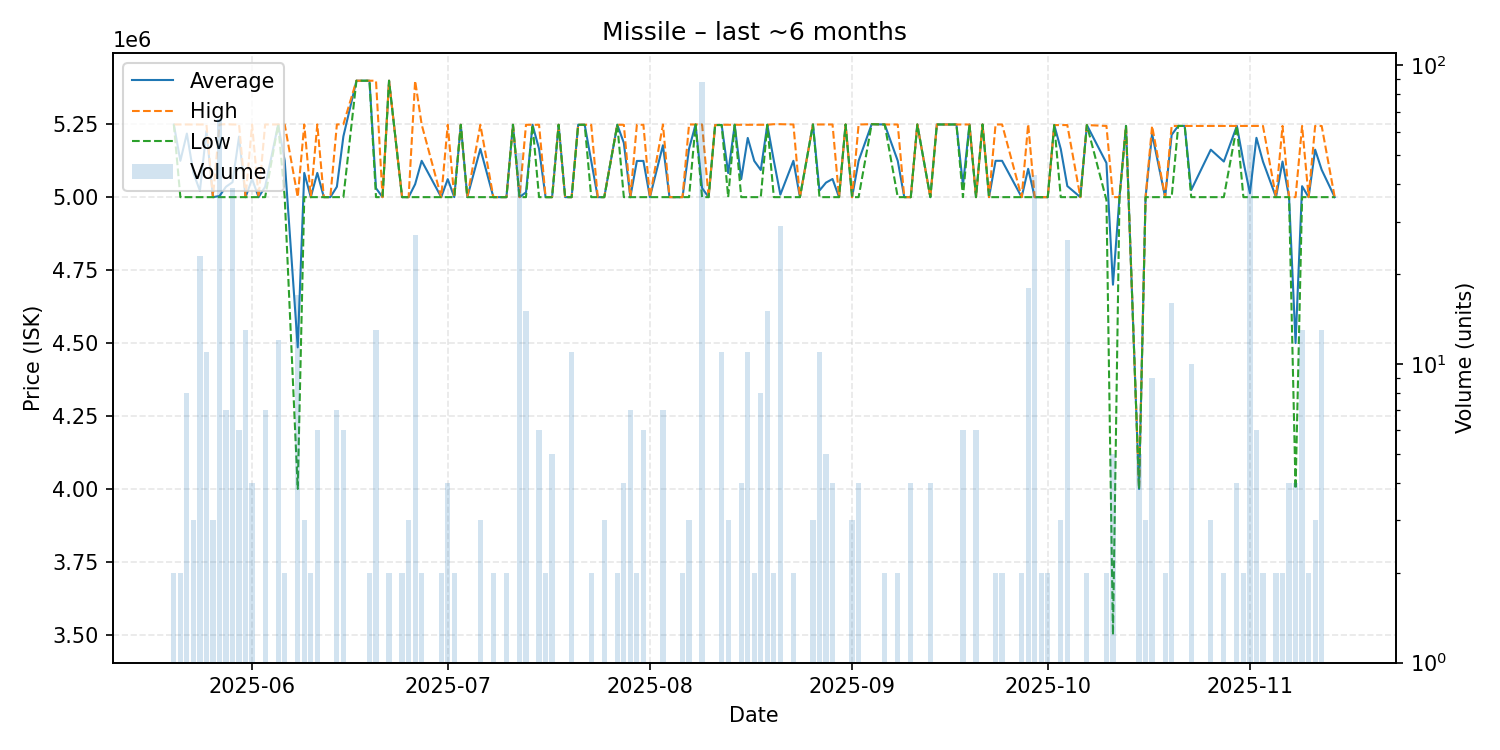

The file beside this chart, header and first rows:
date, average, highest, lowest, order_count, volume
2025-05-20, 5249000, 5249000, 5249000, 2, 2
2025-05-21, 5124500, 5249000, 5000000, 2, 2
2025-05-22, 5217875, 5249000, 5000000, 4, 8
2025-05-23, 5083000, 5249000, 5000000, 2, 3
2025-05-24, 5021652, 5249000, 5000000, 3, 23
2025-05-25, 5226364, 5249000, 5000000, 2, 11
2025-05-26, 5000000, 5000000, 5000000, 2, 3
2025-05-27, 5003773, 5249000, 5000000, 5, 66
2025-05-28, 5035714, 5250000, 5000000, 4, 7
2025-05-29, 5051154, 5249000, 5000000, 5, 39
2025-05-30, 5207500, 5249000, 5000000, 2, 6
2025-05-31, 5000000, 5000000, 5000000, 3, 13
2025-06-01, 5062250, 5249000, 5000000, 4, 4
2025-06-02, 5000000, 5000000, 5000000, 1, 1
2025-06-03, 5035571, 5249000, 5000000, 3, 7
2025-06-05, 5249000, 5249000, 5249000, 2, 12
2025-06-06, 5124500, 5249000, 5000000, 2, 2
2025-06-08, 4485235, 5000000, 4000000, 5, 17
2025-06-09, 5083000, 5249000, 5000000, 3, 3
2025-06-10, 5000000, 5000000, 5000000, 2, 2
2025-06-11, 5083000, 5249000, 5000000, 4, 6
2025-06-12, 5000000, 5000000, 5000000, 1, 1
2025-06-13, 5000000, 5000000, 5000000, 1, 1
2025-06-14, 5035571, 5249000, 5000000, 3, 7
2025-06-15, 5208333, 5250000, 5000000, 3, 6
2025-06-17, 5399000, 5399000, 5399000, 1, 1
2025-06-18, 5399000, 5399000, 5399000, 1, 1
2025-06-19, 5399000, 5399000, 5399000, 2, 2
2025-06-20, 5030692, 5399000, 5000000, 3, 13
2025-06-21, 5000000, 5000000, 5000000, 1, 1
2025-06-22, 5399000, 5399000, 5399000, 2, 2
2025-06-24, 5000000, 5000000, 5000000, 2, 2
2025-06-25, 5000000, 5000000, 5000000, 2, 3
2025-06-26, 5044333, 5399000, 5000000, 5, 27
2025-06-27, 5124500, 5249000, 5000000, 2, 2
2025-06-30, 5000000, 5000000, 5000000, 1, 2
2025-07-01, 5061750, 5248000, 5000000, 4, 4
2025-07-02, 5000000, 5000000, 5000000, 2, 2
2025-07-03, 5248000, 5248000, 5248000, 1, 1
2025-07-04, 5000000, 5000000, 5000000, 1, 1
2025-07-06, 5165333, 5248000, 5000000, 3, 3
2025-07-08, 5000000, 5000000, 5000000, 2, 2
2025-07-10, 5000000, 5000000, 5000000, 1, 2
2025-07-11, 5248000, 5248000, 5248000, 1, 1
2025-07-12, 5000000, 5000000, 5000000, 2, 51
2025-07-13, 5016533, 5248000, 5000000, 5, 15
2025-07-14, 5248000, 5248000, 5248000, 1, 1
2025-07-15, 5165333, 5248000, 5000000, 3, 6
2025-07-16, 5000000, 5000000, 5000000, 2, 2
2025-07-17, 5000000, 5000000, 5000000, 2, 5
2025-07-18, 5248000, 5248000, 5248000, 1, 1
2025-07-19, 5000000, 5000000, 5000000, 1, 1
2025-07-20, 5000000, 5000000, 5000000, 2, 11
2025-07-21, 5248000, 5248000, 5248000, 1, 1
2025-07-22, 5248000, 5248000, 5248000, 1, 1
2025-07-23, 5124000, 5248000, 5000000, 2, 2
2025-07-24, 5000000, 5000000, 5000000, 1, 1
2025-07-25, 5000000, 5000000, 5000000, 2, 3
2025-07-27, 5248000, 5248000, 5248000, 2, 2
2025-07-28, 5186000, 5248000, 5000000, 4, 4
... 89 more rows
